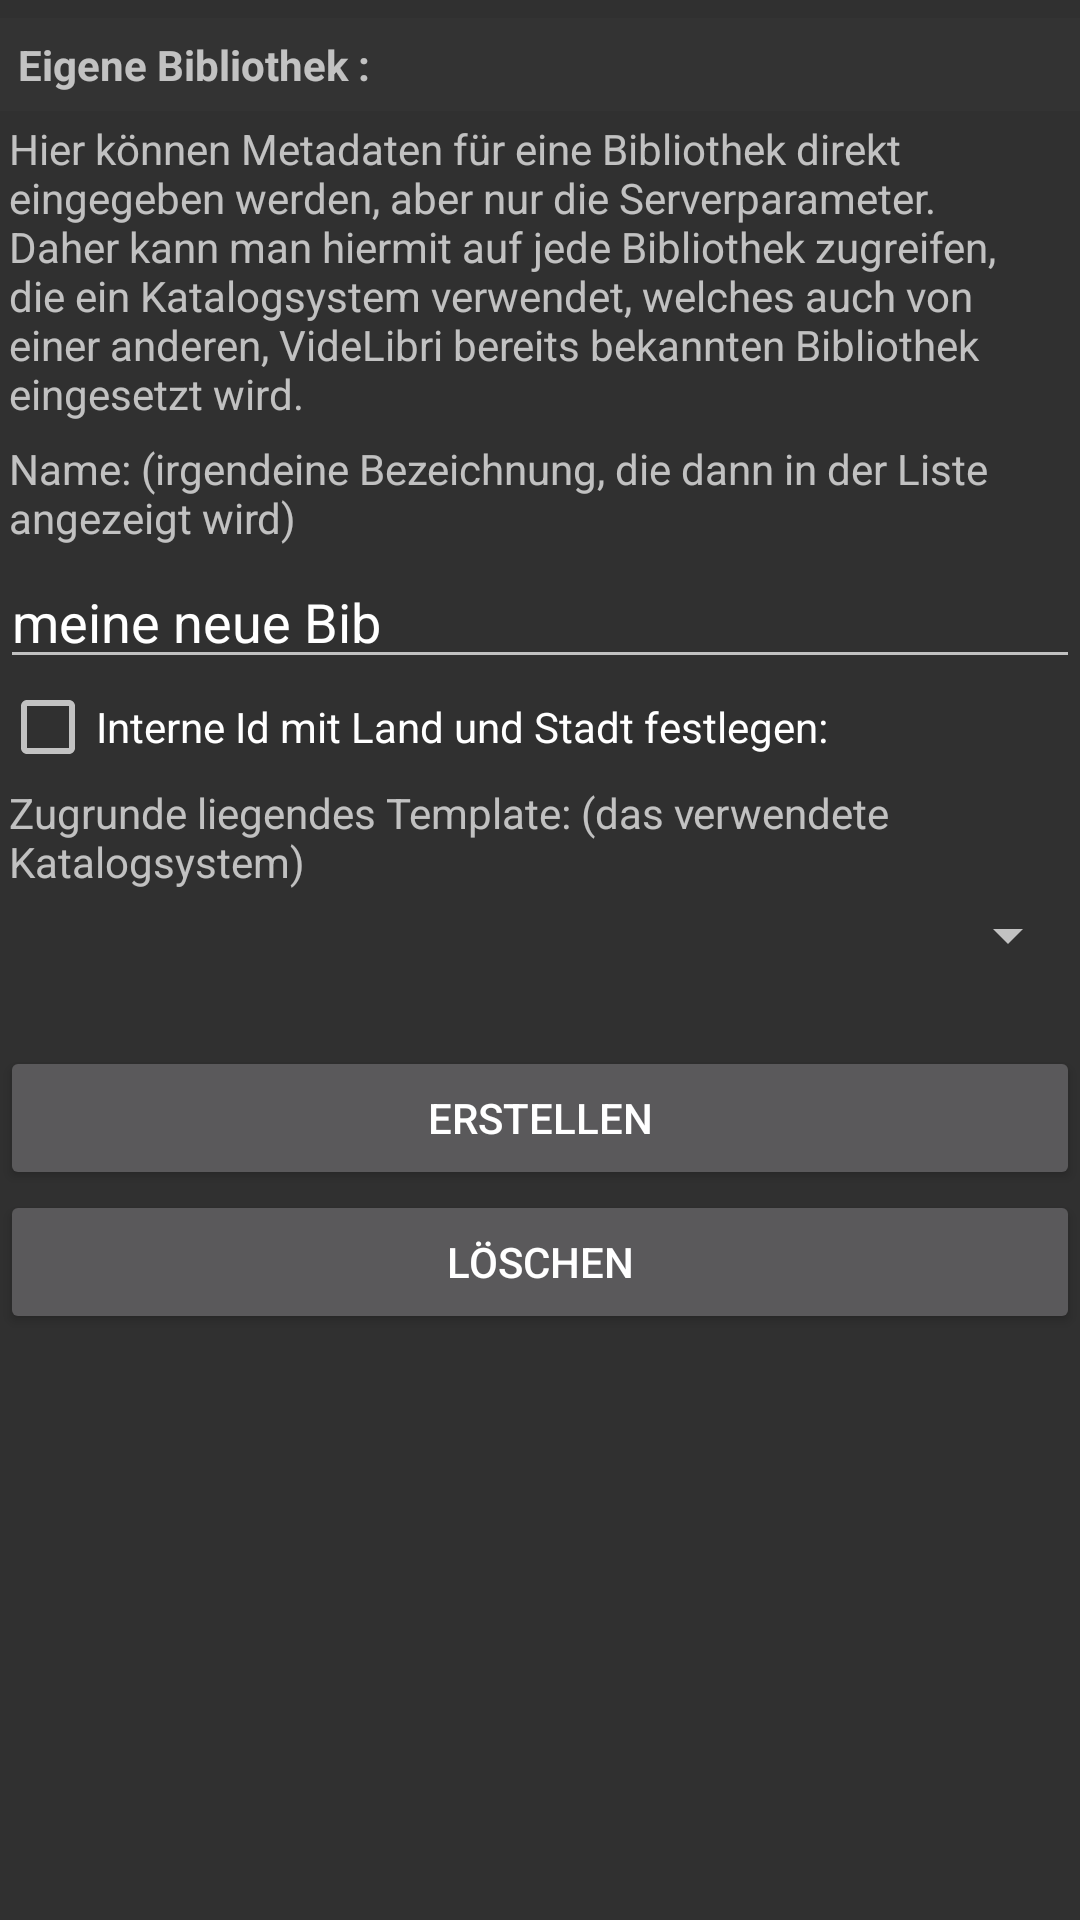

Layout XML and referenced resources for this Android screen:
<!-- AndroidManifest.xml: application theme Theme.VideLibri -->
<!-- res/layout/newlib.xml -->
<?xml version="1.0" encoding="utf-8"?>
<ScrollView xmlns:tools="http://schemas.android.com/tools"
    android:layout_width="fill_parent"
    android:layout_height="wrap_content"
    android:id="@+id/scrollView"
    xmlns:android="http://schemas.android.com/apk/res/android">


    <LinearLayout
        android:layout_width="match_parent"
        android:layout_height="wrap_content"
        android:orientation="vertical">

        <TextView
            android:id="@+id/textView1"
            android:layout_width="fill_parent"
            android:layout_height="wrap_content"
            android:layout_marginTop="@dimen/optionheaderpadding"
            android:background="@color/optionHeaderBackgroundColor"
            android:padding="@dimen/optionheaderpadding"
            android:text="@string/lay_newlib_caption_ownlib"
            android:textStyle="bold" />

        <TextView
            android:id="@+id/textView7"
            android:layout_width="fill_parent"
            android:layout_height="wrap_content"
            android:padding="@dimen/defborder"
            android:text="@string/lay_newlib_label_args_description" />

        <TextView
            android:id="@+id/textView5"
            android:layout_width="fill_parent"
            android:layout_height="wrap_content"
            android:labelFor="@id/name"
            android:padding="@dimen/defborder"
            android:text="@string/lay_newlib_label_name" />

        <EditText
            android:id="@+id/name"
            android:layout_width="fill_parent"
            android:layout_height="wrap_content"
            android:autofillHints=""
            android:inputType="text"
            android:selectAllOnFocus="true"
            android:singleLine="true"
            android:text="@string/lay_newlib_edit_newlib" />

        <CheckBox
            android:id="@+id/checkBoxSetId"
            android:layout_width="match_parent"
            android:layout_height="wrap_content"
            android:layout_weight="1"
            android:text="@string/lay_newlib_check_set_countryid" />

        <LinearLayout
            android:id="@+id/idLayout"
            android:layout_width="match_parent"
            android:layout_height="match_parent"
            android:layout_marginStart="25dp"
            android:layout_marginLeft="25dp"
            android:orientation="vertical"
            android:visibility="gone">

            <TextView
                android:id="@+id/textView13"
                android:layout_width="match_parent"
                android:layout_height="wrap_content"
                android:layout_weight="1"
                android:padding="@dimen/defborder"
                android:text="@string/lay_newlib_label_id_country" />

            <EditText
                android:id="@+id/idCountry"
                android:layout_width="match_parent"
                android:layout_height="wrap_content"
                android:layout_weight="2"
                android:ems="10"
                android:inputType="textPersonName"
                android:text="Name" />

            <TextView
                android:id="@+id/textView11"
                android:layout_width="wrap_content"
                android:layout_height="wrap_content"
                android:layout_weight="1"
                android:padding="@dimen/defborder"
                android:text="@string/lay_newlib_label_id_state" />

            <EditText
                android:id="@+id/idState"
                android:layout_width="match_parent"
                android:layout_height="wrap_content"
                android:layout_weight="3"
                android:ems="10"
                android:inputType="textPersonName"
                android:text="Name" />

            <TextView
                android:id="@+id/textView12"
                android:layout_width="wrap_content"
                android:layout_height="wrap_content"
                android:layout_weight="1"
                android:padding="@dimen/defborder"
                android:text="@string/lay_newlib_label_id_city" />

            <EditText
                android:id="@+id/idCity"
                android:layout_width="match_parent"
                android:layout_height="wrap_content"
                android:layout_weight="3"
                android:ems="10"
                android:inputType="textPersonName"
                android:text="Name" />

            <TextView
                android:id="@+id/textViewId"
                android:layout_width="wrap_content"
                android:layout_height="wrap_content"
                android:layout_weight="1"
                android:labelFor="@id/idId"
                android:padding="@dimen/defborder"
                android:text="@string/lay_newlib_label_id" />

            <EditText
                android:id="@+id/idId"
                android:layout_width="match_parent"
                android:layout_height="wrap_content"
                android:layout_weight="2"
                android:autofillHints=""
                android:inputType="text"
                android:selectAllOnFocus="true"
                android:singleLine="true"
                android:text="user"
                tools:ignore="HardcodedText" />

        </LinearLayout>

        <TextView
            android:id="@+id/textView3"
            android:layout_width="wrap_content"
            android:layout_height="wrap_content"
            android:layout_gravity="left|center_vertical"
            android:labelFor="@id/templateSpinner"
            android:padding="@dimen/defborder"
            android:text="@string/lay_newlib_label_template" />

        <Spinner
            android:id="@+id/templateSpinner"
            android:layout_width="fill_parent"
            android:layout_height="wrap_content" />


        <TextView
            android:id="@+id/textViewTemplateDescription"
            android:layout_width="fill_parent"
            android:layout_height="wrap_content"
            android:padding="@dimen/defborder"
            />

        <LinearLayout
            android:id="@+id/options"
            android:layout_width="fill_parent"
            android:layout_height="fill_parent"
            android:layout_marginStart="25dp"
            android:layout_marginLeft="25dp"
            android:orientation="vertical" />

        <Button
            android:id="@+id/create"
            android:layout_width="fill_parent"
            android:layout_height="wrap_content"
            android:text="@string/create" />

        <Button
            android:id="@+id/deleteButton"
            android:layout_width="fill_parent"
            android:layout_height="wrap_content"
            android:text="@string/delete" />

    </LinearLayout>
    </ScrollView>
<!-- resources referenced by this layout -->
<resources>
  <color name="optionHeaderBackgroundColor">#333333</color>
  <dimen name="defborder">3sp</dimen>
  <dimen name="optionheaderpadding">6sp</dimen>
  <string name="create">erstellen</string>
  <string name="delete">löschen</string>
  <string name="lay_newlib_caption_ownlib">Eigene Bibliothek :</string>
  <string name="lay_newlib_check_set_countryid">Interne Id mit Land und Stadt festlegen:</string>
  <string name="lay_newlib_edit_newlib">meine neue Bib</string>
  <string name="lay_newlib_label_args_description">Hier können Metadaten für eine Bibliothek direkt eingegeben werden, aber nur die Serverparameter. Daher kann man hiermit auf jede Bibliothek zugreifen, die ein Katalogsystem verwendet, welches auch von einer anderen, VideLibri bereits bekannten Bibliothek eingesetzt wird. </string>
  <string name="lay_newlib_label_id">Id:</string>
  <string name="lay_newlib_label_id_city">Stadt:</string>
  <string name="lay_newlib_label_id_country">Staat:</string>
  <string name="lay_newlib_label_id_state">Land:</string>
  <string name="lay_newlib_label_name">Name: (irgendeine Bezeichnung, die dann in der Liste angezeigt wird)</string>
  <string name="lay_newlib_label_template">Zugrunde liegendes Template: (das verwendete Katalogsystem)</string>
  <style name="Theme.VideLibri" parent="Theme.AppCompat.NoActionBar">
          <item name="preferenceTheme">@style/PreferenceThemeOverlay</item>
      </style>
</resources>
